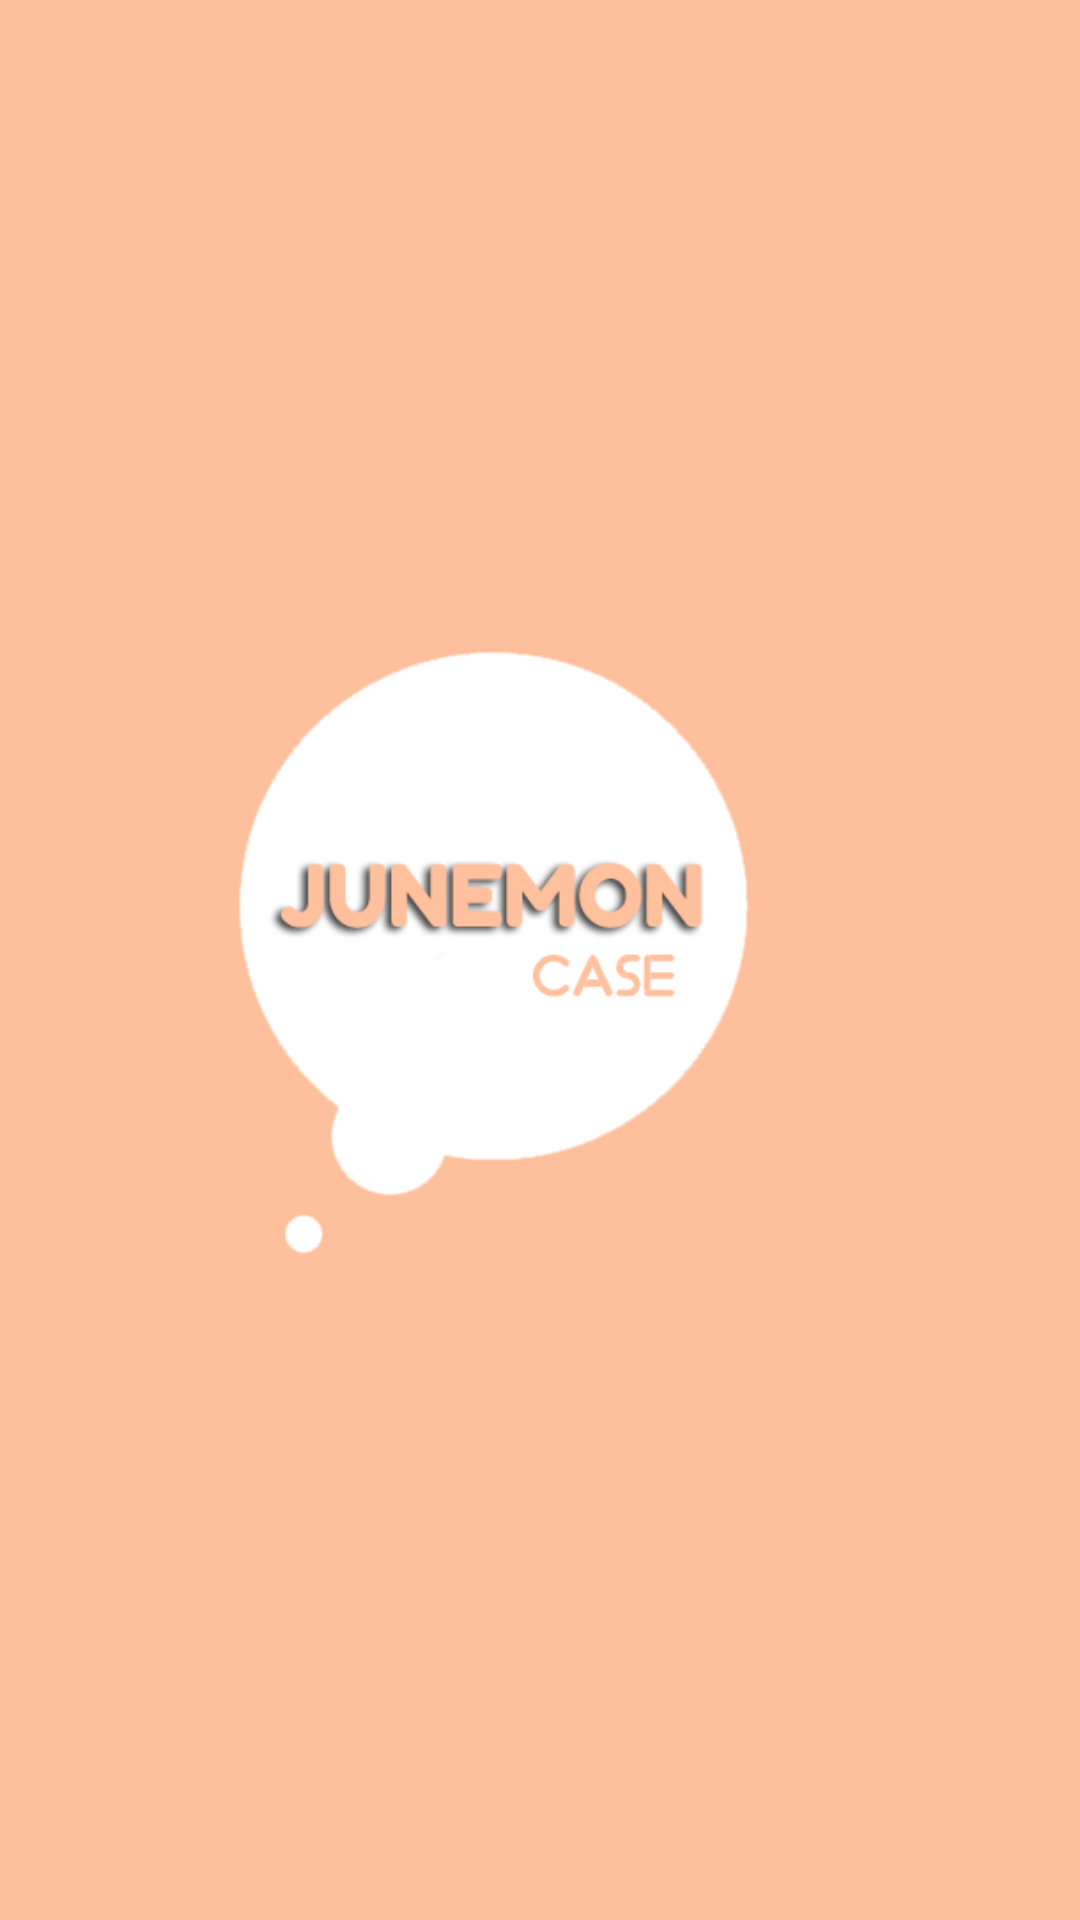

Android layout source for this screen:
<!-- AndroidManifest.xml: activity theme NoActionBar -->
<!-- res/layout/activity_splash.xml -->
<?xml version="1.0" encoding="utf-8"?>
<RelativeLayout xmlns:android="http://schemas.android.com/apk/res/android"
    android:layout_width="match_parent"
    android:layout_height="match_parent"
    android:background="@color/splash_background"
    android:orientation="vertical">

    <ImageView
        android:id="@+id/fullscreen_content"
        android:layout_width="236dp"
        android:layout_height="236dp"
        android:layout_centerInParent="true"
        android:layout_marginTop="202px"
        android:src="@drawable/ic_splash" />


</RelativeLayout>
<!-- resources referenced by this layout -->
<resources>
  <color name="splash_background">#FDBF9C</color>
  <!-- drawable ic_splash: png bitmap (drawable, 640628 bytes) -->
  <style name="NoActionBar" parent="Theme.AppCompat.Light.NoActionBar">
          
          <item name="colorPrimary">@color/colorPrimary</item>
          <item name="colorPrimaryDark">@color/color_bg</item>
          <item name="colorAccent">@color/colorAccent</item>
          <item name="windowActionBar">false</item>
          <item name="windowNoTitle">true</item>
      </style>
  <color name="colorPrimary">#FFFF</color>
  <color name="color_bg">#00B4DB</color>
  <color name="colorAccent">#D81B60</color>
</resources>
